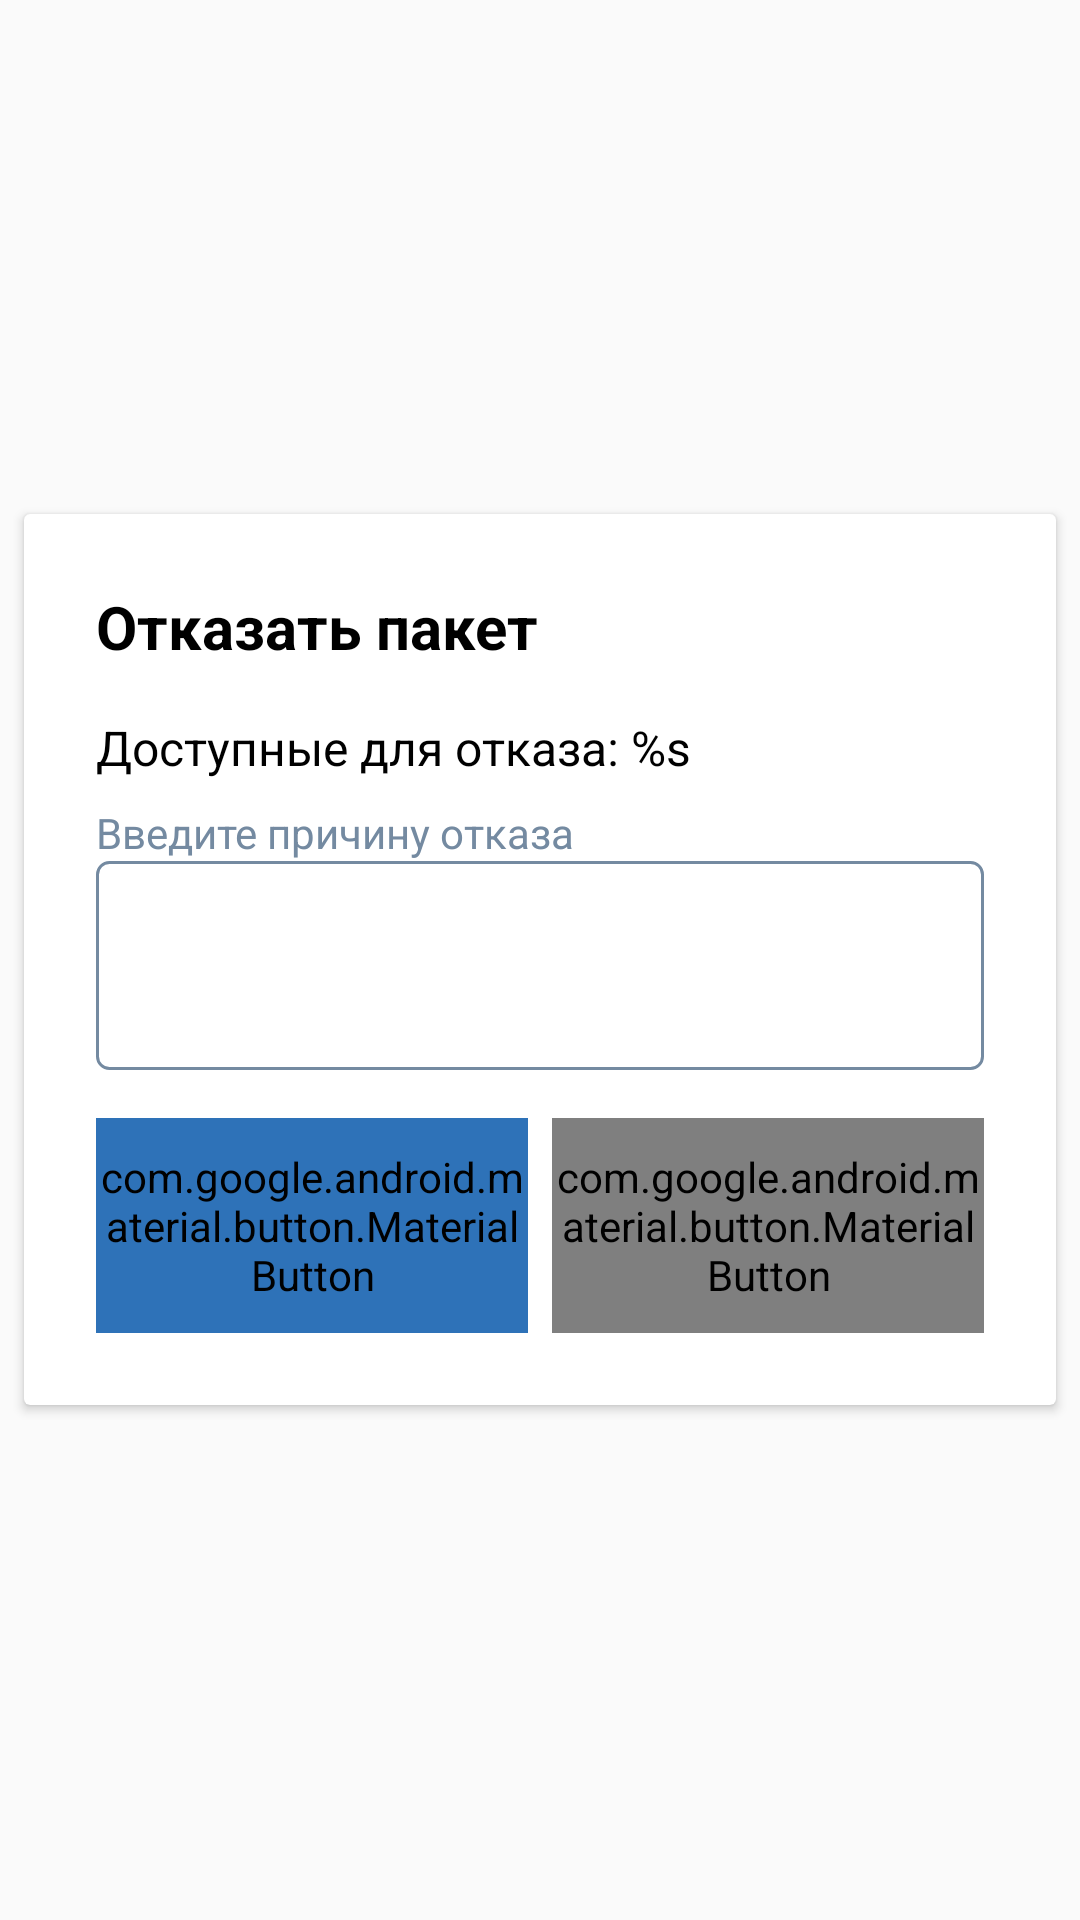

Produce the Android XML layout that renders to this screen, including the resource entries it uses.
<!-- AndroidManifest.xml: application theme AppTheme -->
<!-- res/layout/activity_doc_packet_reject.xml -->
<?xml version="1.0" encoding="utf-8"?>
<ScrollView
    xmlns:android="http://schemas.android.com/apk/res/android"
    android:layout_width="match_parent"
    android:layout_height="match_parent"
    android:layout_gravity="center"
    android:orientation="vertical">

    <android.support.v7.widget.CardView
        android:layout_width="match_parent"
        android:layout_height="wrap_content"
        android:layout_gravity="center"
        android:layout_margin="8dp">

        <LinearLayout
            android:layout_width="match_parent"
            android:layout_height="wrap_content"
            android:orientation="vertical"
            android:padding="24dp">

            <TextView
                android:id="@+id/tvTitle"
                android:layout_width="match_parent"
                android:layout_height="wrap_content"
                android:textSize="20dp"
                android:textStyle="bold"
                android:textColor="@android:color/black"
                android:text="@string/dialog_reject_doc_packet_title"
                />

            <TextView
                android:id="@+id/tvMessage"
                android:layout_width="match_parent"
                android:layout_height="wrap_content"
                android:textSize="16dp"
                android:layout_marginTop="16dp"
                android:textColor="@android:color/black"
                android:text="@string/dialog_reject_doc_packet_message" />

            <TextView
                android:layout_width="match_parent"
                android:layout_height="wrap_content"
                android:textSize="14dp"
                android:layout_marginTop="8dp"
                android:text="@string/dialog_reject_doc_packet_reason_head" />

            <EditText
                android:id="@+id/edReason"
                android:layout_width="match_parent"
                android:layout_height="wrap_content"
                android:gravity="top"
                android:lines="3">
            </EditText>

            <LinearLayout
                android:layout_width="match_parent"
                android:layout_height="wrap_content"
                android:layout_marginTop="16dp"
                android:gravity="right"
                android:orientation="horizontal">


                <android.support.design.button.MaterialButton
                    android:id="@+id/btnRefuse"
                    android:layout_width="wrap_content"
                    android:layout_height="wrap_content"
                    android:layout_weight="1"
                    android:layout_marginEnd="4dp"
                    style="@style/AppTheme.Button.Accent"
                    android:text="@string/dialog_reject_doc_packet_ok" />

                <android.support.design.button.MaterialButton
                    android:id="@+id/btnCancel"
                    android:layout_weight="1"
                    android:layout_width="wrap_content"
                    android:layout_height="wrap_content"
                    android:layout_marginStart="4dp"
                    style="@style/AppTheme.Button.Default"
                    android:text="@string/dialog_reject_doc_packet_cancel" />

            </LinearLayout>

        </LinearLayout>
    </android.support.v7.widget.CardView>

</ScrollView>
<!-- resources referenced by this layout -->
<resources>
  <string name="dialog_reject_doc_packet_cancel">Отмена</string>
  <string name="dialog_reject_doc_packet_message">Доступные для отказа: %s</string>
  <string name="dialog_reject_doc_packet_ok">Отказать</string>
  <string name="dialog_reject_doc_packet_reason_head">Введите причину отказа</string>
  <string name="dialog_reject_doc_packet_title">Отказать пакет</string>
  <style name="AppTheme.Button.Accent" parent="Widget.AppCompat.Button">
          <item name="android:backgroundTint">@color/colorPrimary</item>
          <item name="android:textColor">@android:color/white</item>
          <item name="android:stateListAnimator">@null</item>
      </style>
  <style name="AppTheme.Button.Default" parent="Widget.AppCompat.Button">
          <item name="android:textColor">@android:color/black</item>
          <item name="backgroundTint">@android:color/white</item>
          <item name="strokeColor">@color/gray_dark</item>
          <item name="strokeWidth">1dp</item>
          <item name="android:stateListAnimator">@null</item>
      </style>
  <color name="colorPrimary">#2E72B8</color>
  <color name="gray_dark">#748AA1</color>
  <color name="colorPrimaryDark">#1D5D9F</color>
  <color name="colorAccent">@color/gray_dark</color>
  <style name="MyApp.ActionBar" parent="@style/Widget.AppCompat.Light.ActionBar.Solid.Inverse">
          
          <item name="elevation">0dp</item>
          <item name="android:layout_gravity">center</item>
      </style>
  <style name="AppTheme.EditText" parent="Widget.AppCompat.EditText">
          <item name="android:background">@drawable/round_rect</item>
          <item name="android:paddingStart">8dp</item>
          <item name="android:textSize">16sp</item>
      </style>
  <style name="AppTheme.Spinner" parent="Widget.AppCompat.Spinner">
          <item name="android:minHeight">42dp</item>
          <item name="android:background">@drawable/round_rect</item>
          <item name="android:popupBackground">@drawable/round_rect</item>
          <item name="android:spinnerMode">dropdown</item>
          <item name="android:dropDownVerticalOffset">42dp</item>
      </style>
  <style name="AppTheme.CheckBox" parent="Widget.AppCompat.CompoundButton.CheckBox">
          <item name="android:button">@drawable/checkbox_selector</item>
          <item name="android:paddingStart">8dp</item>
      </style>
  <!-- drawable round_rect (drawable) -->
  <?xml version="1.0" encoding="UTF-8"?>
  <shape xmlns:android="http://schemas.android.com/apk/res/android"
      android:shape="rectangle">
      <solid android:color="#FFFFFF"/>
      <stroke
          android:width="1dp"
          android:color="@color/gray_dark"/>
      <padding
          android:bottom="5dp"
          android:left="5dp"
          android:right="5dp"
          android:top="5dp"/>
  
      <corners
          android:bottomLeftRadius="4dp"
          android:bottomRightRadius="4dp"
          android:topLeftRadius="4dp"
          android:topRightRadius="4dp"/>
  </shape>
  <!-- drawable checkbox_selector (drawable) -->
  <?xml version="1.0" encoding="utf-8"?>
  <selector xmlns:android="http://schemas.android.com/apk/res/android">
      <item android:state_checked="true" android:drawable="@drawable/ic_checkbox_on" />
      <item android:state_checked="false" android:drawable="@drawable/ic_checkbox_of" />
  </selector>
  <!-- drawable ic_checkbox_of (drawable) -->
  <vector android:height="24dp" android:viewportHeight="16"
      android:viewportWidth="16" android:width="24dp" xmlns:android="http://schemas.android.com/apk/res/android">
      <path android:fillColor="#D5E4F0"
          android:pathData="M2,0.5L14,0.5A1.5,1.5 0,0 1,15.5 2L15.5,14A1.5,1.5 0,0 1,14 15.5L2,15.5A1.5,1.5 0,0 1,0.5 14L0.5,2A1.5,1.5 0,0 1,2 0.5z"
          android:strokeColor="#748AA1" android:strokeWidth="1"/>
  </vector>
</resources>
